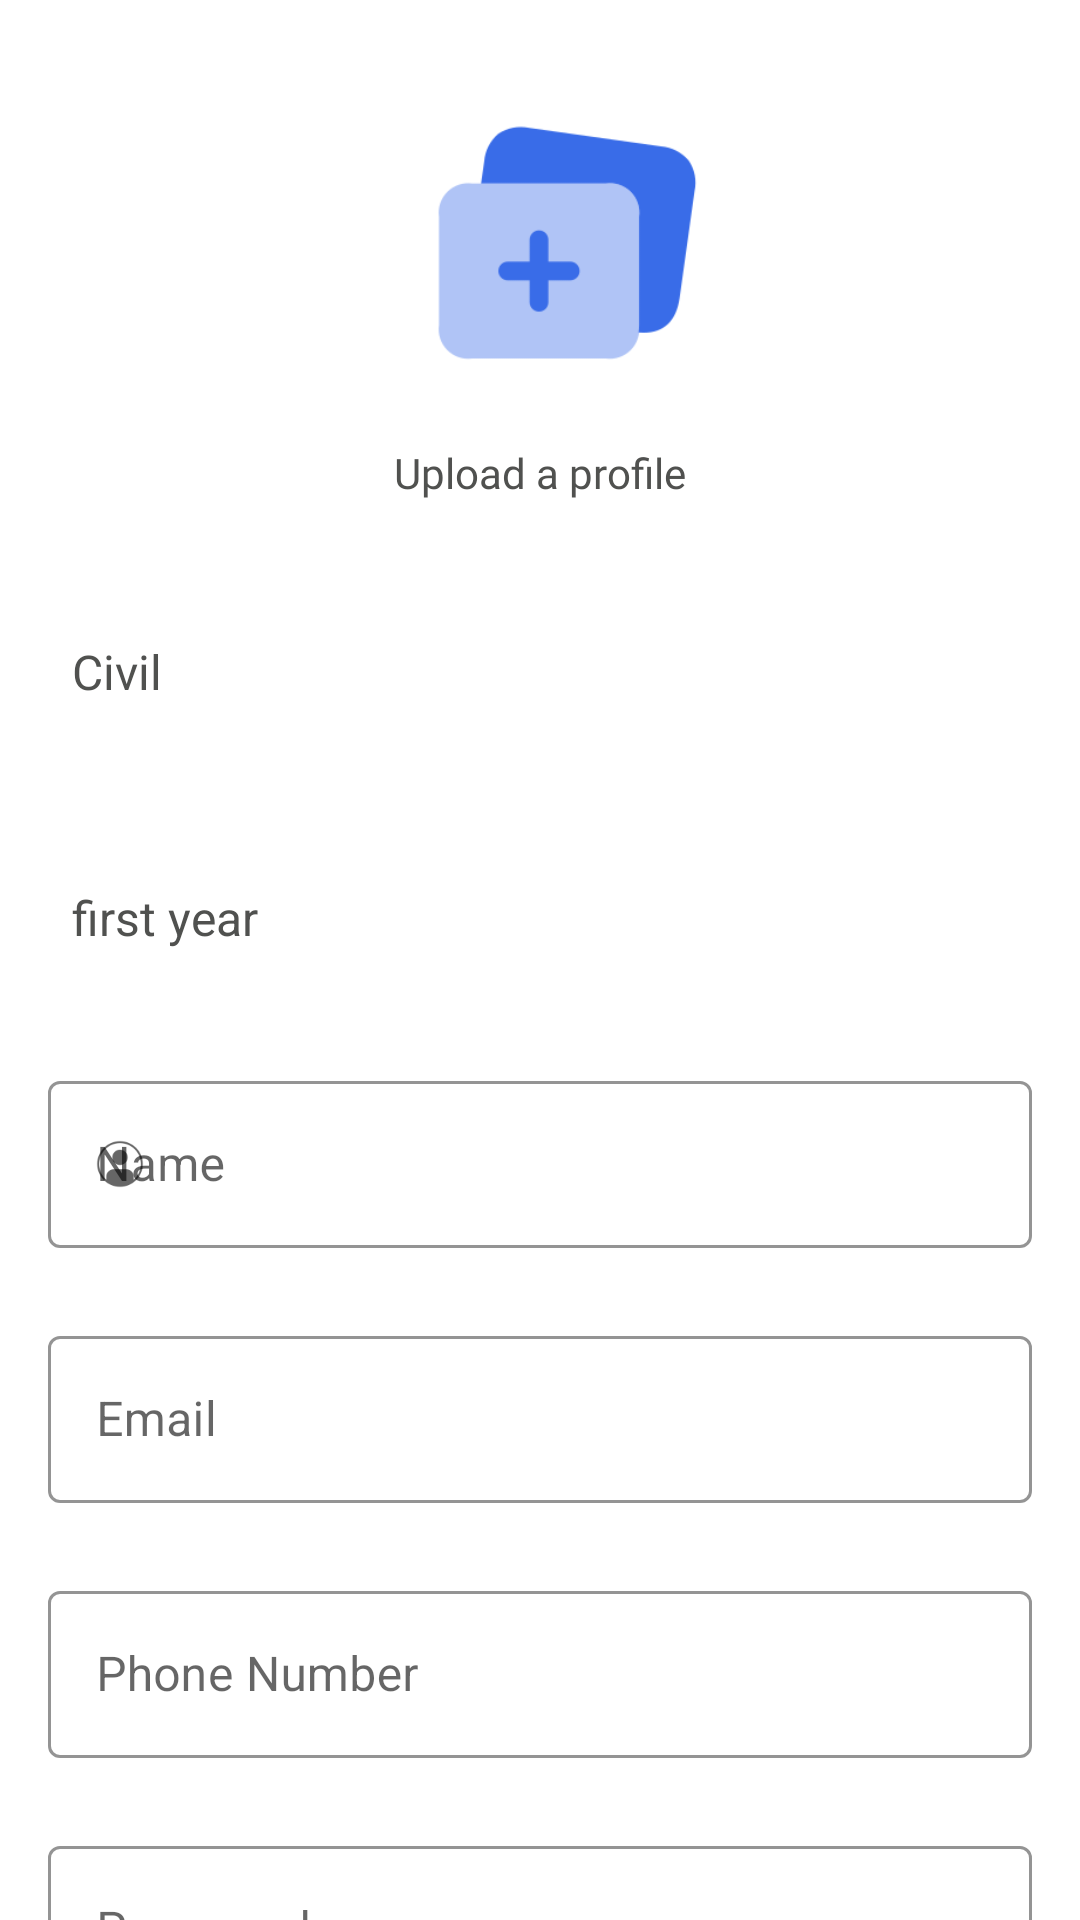

Write the Android layout XML for this screen, with the resource values it uses.
<!-- AndroidManifest.xml: application theme Theme.ELibrary -->
<!-- res/layout/activity_register.xml -->
<?xml version="1.0" encoding="utf-8"?>
<RelativeLayout xmlns:android="http://schemas.android.com/apk/res/android"
    xmlns:app="http://schemas.android.com/apk/res-auto"
    xmlns:tools="http://schemas.android.com/tools"
    android:id="@+id/main"
    android:layout_width="match_parent"
    android:layout_height="match_parent"
    tools:context=".ui.activity.RegisterActivity">

    <androidx.core.widget.NestedScrollView
        android:layout_width="match_parent"
        android:layout_height="match_parent">

        <LinearLayout
            android:layout_width="match_parent"
            android:layout_height="match_parent"
            android:orientation="vertical">

            <ImageView
                android:id="@+id/ivUploadProfile"
                android:layout_width="100dp"
                android:layout_height="100dp"
                android:layout_gravity="center_horizontal"
                android:layout_marginStart="@dimen/margin_medium"
                android:layout_marginTop="@dimen/margin_xlarge"
                android:contentDescription="@string/content_add_image"
                android:elevation="6dp"
                android:scaleType="centerCrop"
                android:src="@drawable/image_gallery" />

            <androidx.appcompat.widget.AppCompatTextView
                android:layout_width="wrap_content"
                android:layout_height="wrap_content"
                android:fontFamily="@font/ubuntu_regular"
                android:text="Upload a profile"
                android:layout_gravity="center_horizontal"
                android:layout_marginTop="@dimen/margin_medium_2"/>

            <Spinner
                android:id="@+id/spinnerMajor"
                android:layout_width="match_parent"
                android:layout_marginStart="@dimen/margin_medium_2"
                android:layout_marginEnd="@dimen/margin_medium_2"
                android:layout_height="@dimen/margin_50dp"
                android:layout_gravity="center_horizontal"
                android:layout_marginTop="@dimen/margin_xlarge"
                android:background="@drawable/background_spinner"
                android:elevation="6dp"
                android:entries="@array/major_list"/>

            <Spinner
                android:id="@+id/spinnerGrade"
                android:layout_width="match_parent"
                android:layout_marginStart="@dimen/margin_medium_2"
                android:layout_marginEnd="@dimen/margin_medium_2"
                android:layout_height="@dimen/margin_50dp"
                android:layout_gravity="center_horizontal"
                android:layout_marginTop="@dimen/margin_xlarge"
                android:background="@drawable/background_spinner"
                android:elevation="6dp"
                android:entries="@array/year_list_register"/>

            <com.google.android.material.textfield.TextInputLayout
                android:id="@+id/tlUserName"
                style="@style/CustomTextInputLayoutOutlinedBox"
                android:layout_width="match_parent"
                android:layout_height="wrap_content"
                app:hintTextColor="@color/colorAccent"
                app:startIconDrawable="@drawable/profile_avatar"
                android:layout_marginStart="@dimen/margin_medium_2"
                android:layout_marginTop="@dimen/margin_large"
                android:layout_marginEnd="@dimen/margin_medium_2">

                <androidx.appcompat.widget.AppCompatEditText
                    android:id="@+id/etUserName"
                    android:layout_width="match_parent"
                    android:layout_height="wrap_content"
                    android:hint="Name"
                    android:imeOptions="actionNext"
                    android:maxLines="1"
                    android:singleLine="true" />
            </com.google.android.material.textfield.TextInputLayout>

            <com.google.android.material.textfield.TextInputLayout
                android:id="@+id/tlEmail"
                style="@style/CustomTextInputLayoutOutlinedBox"
                android:layout_width="match_parent"
                android:layout_height="wrap_content"
                app:startIconDrawable="@mipmap/email"
                app:hintTextColor="@color/colorAccent"
                android:layout_marginStart="@dimen/margin_medium_2"
                android:layout_marginTop="@dimen/margin_large"
                android:layout_marginEnd="@dimen/margin_medium_2">

                <androidx.appcompat.widget.AppCompatEditText
                    android:id="@+id/etEmail"
                    android:layout_width="match_parent"
                    android:layout_height="wrap_content"
                    android:hint="Email"
                    android:imeOptions="actionNext"
                    android:maxLines="1"
                    android:singleLine="true" />
            </com.google.android.material.textfield.TextInputLayout>

            <com.google.android.material.textfield.TextInputLayout
                android:id="@+id/tlPhoneNumber"
                style="@style/CustomTextInputLayoutOutlinedBox"
                android:layout_width="match_parent"
                android:layout_height="wrap_content"
                app:hintTextColor="@color/colorAccent"
                app:startIconDrawable="@drawable/phone_vector"
                android:layout_marginStart="@dimen/margin_medium_2"
                android:layout_marginTop="@dimen/margin_large"
                android:layout_marginEnd="@dimen/margin_medium_2">

                <androidx.appcompat.widget.AppCompatEditText
                    android:id="@+id/etPhoneNumber"
                    android:layout_width="match_parent"
                    android:layout_height="wrap_content"
                    android:inputType="number"
                    android:hint="@string/phone_number"
                    android:imeOptions="actionNext"
                    android:maxLines="1"
                    android:singleLine="true" />
            </com.google.android.material.textfield.TextInputLayout>

            <com.google.android.material.textfield.TextInputLayout
                android:id="@+id/tlPassword"
                style="@style/CustomTextInputLayoutOutlinedBox"
                android:layout_width="match_parent"
                android:layout_height="wrap_content"
                app:hintTextColor="@color/colorAccent"
                app:startIconDrawable="@mipmap/padlock"
                android:layout_marginStart="@dimen/margin_medium_2"
                android:layout_marginTop="@dimen/margin_large"
                android:layout_marginEnd="@dimen/margin_medium_2">

                <androidx.appcompat.widget.AppCompatEditText
                    android:id="@+id/etPassword"
                    android:layout_width="match_parent"
                    android:layout_height="wrap_content"
                    android:inputType="textPassword"
                    android:hint="Password"
                    android:imeOptions="actionNext"
                    android:maxLines="1"
                    android:singleLine="true" />
            </com.google.android.material.textfield.TextInputLayout>

            <ProgressBar
                android:id="@+id/register_loading_bar"
                android:layout_width="wrap_content"
                android:layout_height="wrap_content"
                android:layout_gravity="center_horizontal"
                android:layout_marginTop="@dimen/margin_medium_3"
                android:visibility="gone" />

            <LinearLayout
                android:id="@+id/llSaveCancel"
                android:layout_width="match_parent"
                android:layout_height="wrap_content"
                android:layout_marginTop="@dimen/margin_medium_2"
                android:layout_margin="@dimen/margin_medium_2"
                android:weightSum="1"
                android:layout_gravity="center_horizontal"
                android:orientation="horizontal">

                <com.google.android.material.button.MaterialButton
                    android:id="@+id/btnCancel"
                    android:layout_width="130dp"
                    android:layout_height="60dp"
                    android:layout_weight="0.5"
                    app:backgroundTint="@color/secondaryTextColor"
                    android:layout_marginEnd="@dimen/margin_medium_2"
                    app:cornerRadius="@dimen/margin_medium_3"
                    android:text="Cancel"/>

                <com.google.android.material.button.MaterialButton
                    android:id="@+id/btnRegister"
                    android:layout_width="130dp"
                    android:layout_height="60dp"
                    android:layout_weight="0.5"
                    app:backgroundTint="@color/colorSecondary"
                    app:cornerRadius="@dimen/margin_medium_3"
                    android:text="Save"/>
            </LinearLayout>
        </LinearLayout>
    </androidx.core.widget.NestedScrollView>
</RelativeLayout>
<!-- resources referenced by this layout -->
<resources>
  <string-array name="major_list">
          <item>Civil</item>
          <item>EP</item>
          <item>EC</item>
          <item>IT</item>
          <item>Mechanical</item>
          <item>Mechatronics</item>
          <item>Metal</item>
          <item>Nuclear</item>
          <item>Biotech</item>
      </string-array>
  <string-array name="year_list_register">
          <item>first year</item>
          <item>second year</item>
          <item>third year</item>
          <item>fourth year</item>
          <item>fifth year</item>
          <item>final year</item>
      </string-array>
  <color name="colorAccent">#F26B35</color>
  <color name="colorSecondary">#0465AF</color>
  <color name="secondaryTextColor">#737273</color>
  <dimen name="margin_50dp">50dp</dimen>
  <dimen name="margin_large">24dp</dimen>
  <dimen name="margin_medium">8dp</dimen>
  <dimen name="margin_medium_2">16dp</dimen>
  <dimen name="margin_medium_3">20dp</dimen>
  <dimen name="margin_xlarge">32dp</dimen>
  <!-- drawable background_spinner (drawable) -->
  <?xml version="1.0" encoding="utf-8"?>
  <layer-list xmlns:android="http://schemas.android.com/apk/res/android">
  
      <item android:drawable="@drawable/background_spinner_gradient" />
      <item android:drawable="@drawable/baseline_arrow_drop_down_24" android:gravity="end|center_vertical"/>
  </layer-list>
  <!-- drawable image_gallery: png bitmap (drawable-xxxhdpi, 5073 bytes) -->
  <!-- drawable profile_avatar: png bitmap (drawable-xxxhdpi, 1654 bytes) -->
  <string name="content_add_image">content_add_image</string>
  <string name="phone_number">Phone Number</string>
  <style name="CustomTextInputLayoutOutlinedBox" parent="@style/Widget.MaterialComponents.TextInputLayout.OutlinedBox">
          <item name="boxStrokeColor">@color/colorSecondary</item>
      </style>
  <style name="Theme.ELibrary" parent="Theme.MaterialComponents.DayNight.NoActionBar">
          <item name="android:statusBarColor">@color/colorSecondary</item>
          <item name="colorPrimary">@color/colorPrimary</item>
          <item name="colorAccent">@color/colorAccent</item>
          <item name="android:textColor">#50514F</item>
          <item name="android:windowContentTransitions">true</item>
          <item name="textInputStyle">@style/Widget.MaterialComponents.TextInputLayout.OutlinedBox</item>
          <item name="android:textColorHint">@color/black</item>
      </style>
  <!-- drawable background_spinner_gradient (drawable) -->
  <?xml version="1.0" encoding="utf-8"?>
  <shape xmlns:android="http://schemas.android.com/apk/res/android">
  
      <corners android:radius="@dimen/margin_small"/>
      <stroke android:width="1dp" android:color="@color/white"/>
      <gradient
          android:startColor="@color/start_color_spinner"
          android:endColor="@color/end_color_spinner"
          android:angle="90"/>
  
  </shape>
  <color name="colorPrimary">#B4D7F1</color>
  <color name="black">#FF000000</color>
  <dimen name="margin_small">4dp</dimen>
  <color name="white">#FFFFFFFF</color>
  <color name="start_color_spinner">#4084F8</color>
  <color name="end_color_spinner">#81C9EA</color>
</resources>
